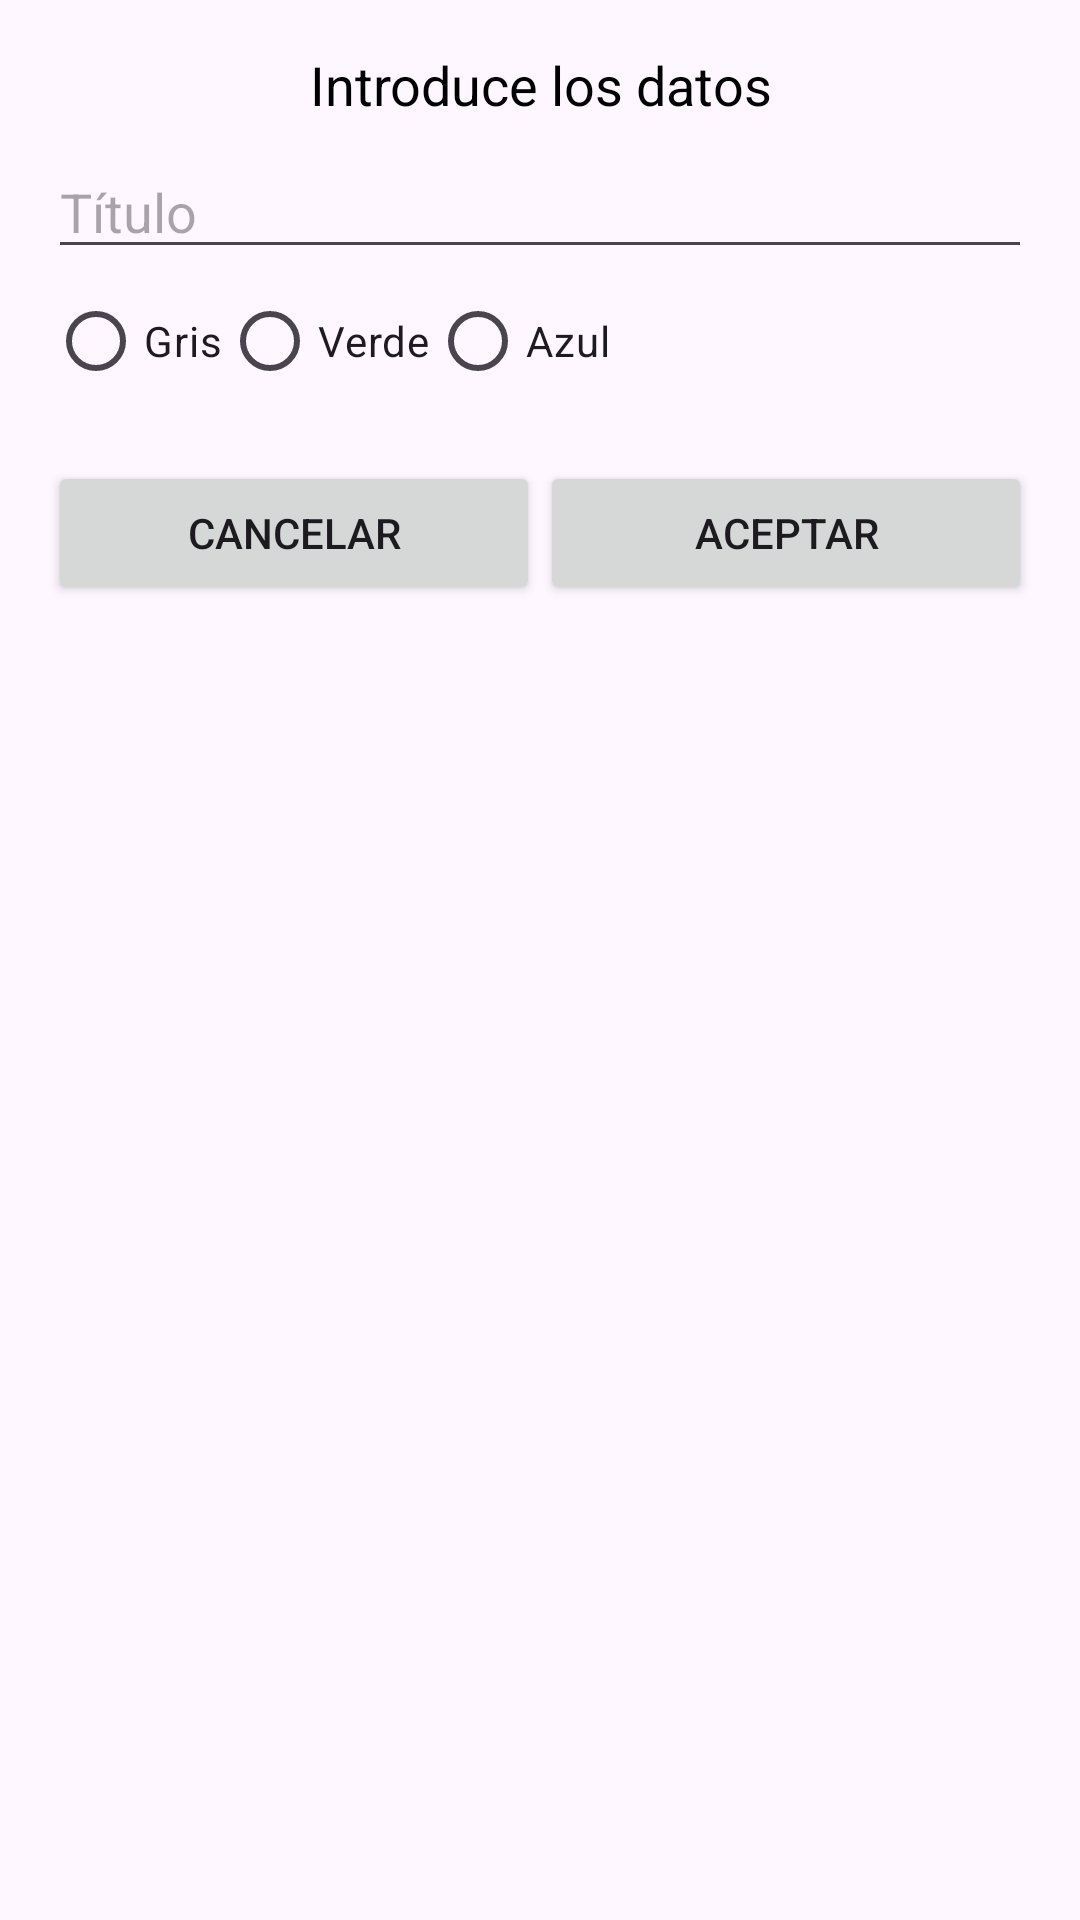

Android layout source for this screen:
<!-- AndroidManifest.xml: application theme Theme.EasyNotes -->
<!-- res/layout/modify_note.xml -->
<?xml version="1.0" encoding="utf-8"?>
<LinearLayout xmlns:android="http://schemas.android.com/apk/res/android"
    android:layout_width="match_parent"
    android:layout_height="wrap_content"
    android:orientation="vertical"
    android:padding="16dp"
    >

    <TextView
        android:layout_width="match_parent"
        android:layout_height="wrap_content"
        android:text="Introduce los datos"
        android:textSize="18sp"
        style="@style/inicioT"
        android:gravity="center"/>

    <EditText
        android:id="@+id/editTextTitle"
        android:layout_width="match_parent"
        android:layout_height="wrap_content"
        android:hint="Título"
        android:layout_marginTop="8dp"
        android:inputType="textCapSentences"/>

    
    <RadioGroup
        android:id="@+id/colorRadioGroup"
        android:layout_width="wrap_content"
        android:layout_height="wrap_content"
        android:orientation="horizontal">

        <RadioButton
            android:id="@+id/radioRed"
            android:layout_width="wrap_content"
            android:layout_height="wrap_content"
            android:text="Gris"/>

        <RadioButton
            android:id="@+id/radioGreen"
            android:layout_width="wrap_content"
            android:layout_height="wrap_content"
            android:text="Verde"/>

        <RadioButton
            android:id="@+id/radioBlue"
            android:layout_width="wrap_content"
            android:layout_height="wrap_content"
            android:text="Azul"/>

    </RadioGroup>

    <LinearLayout
        android:layout_width="match_parent"
        android:layout_height="wrap_content"
        android:orientation="horizontal">

        <Button
            android:id="@+id/btnCancel"
            android:layout_width="0dp"
            android:layout_weight="1"
            android:layout_height="wrap_content"
            android:layout_marginTop="16dp"
            android:text="Cancelar"
        />

        <Button
            android:id="@+id/btnAccept"
            android:layout_width="0dp"
            android:layout_weight="1"
            android:layout_height="wrap_content"
            android:layout_marginTop="16dp"
            android:text="Aceptar"
        />
    </LinearLayout>
</LinearLayout>
<!-- resources referenced by this layout -->
<resources>
  <style name="inicioT">
          <item name="android:textColor">@color/black</item>
      </style>
  <style name="Theme.EasyNotes" parent="Base.Theme.EasyNotes" />
  <color name="black">#FF000000</color>
  <style name="Base.Theme.EasyNotes" parent="Theme.Material3.DayNight.NoActionBar">
          
          
      </style>
</resources>
